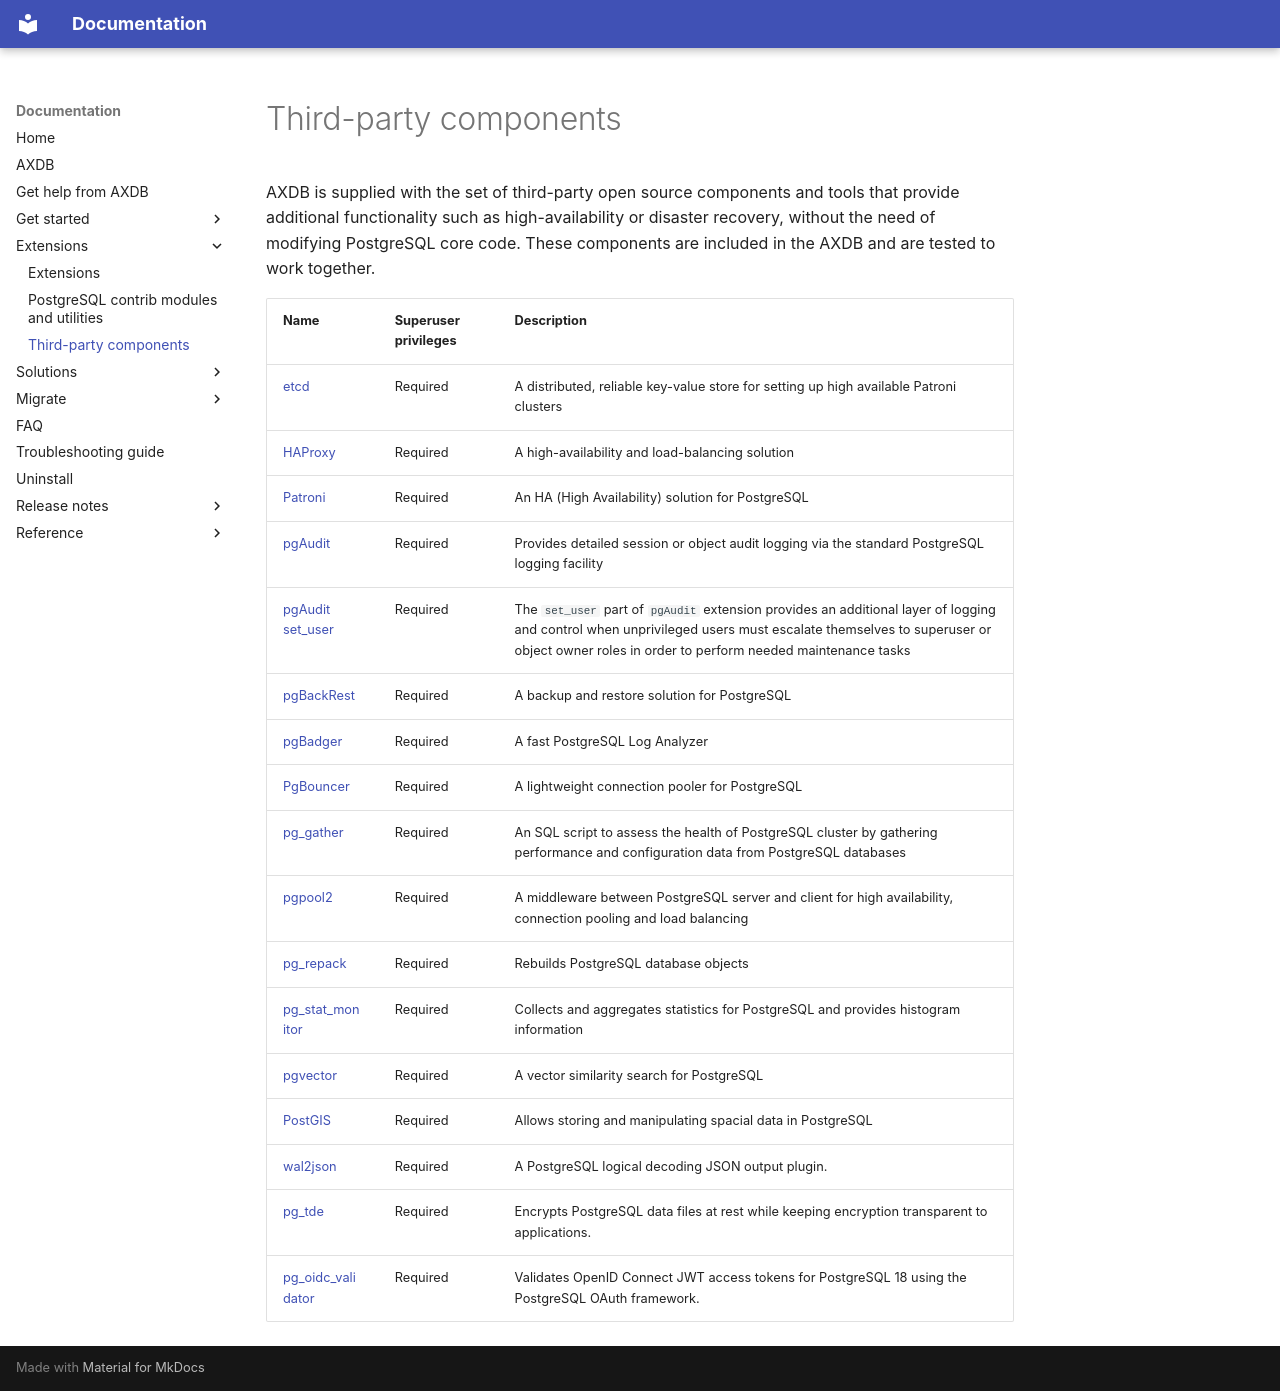

repository: hessalti/axdb-docs · page: third-party/index.html · generator: mkdocs

# Third-party components

AXDB is supplied with the set of third-party open source components and tools that provide additional functionality such as high-availability or disaster recovery, without the need of modifying PostgreSQL core code. These components are included in the AXDB and are tested to work together.


| Name | Superuser privileges | Description |
|------|---------------------|-------------|
| [etcd](https://etcd.io/)| Required | A distributed, reliable key-value store for setting up high available Patroni clusters |
| [HAProxy](http://www.haproxy.org/) | Required | A high-availability and load-balancing solution |
| [Patroni](https://patroni.readthedocs.io/en/latest/) | Required | An HA (High Availability) solution for PostgreSQL |
| [pgAudit](https://www.pgaudit.org/) | Required | Provides detailed session or object audit logging via the standard PostgreSQL logging facility |
| [pgAudit set_user](https://github.com/pgaudit/set_user) | Required | The `set_user` part of `pgAudit` extension provides an additional layer of logging and control when unprivileged users must escalate themselves to superuser or object owner roles in order to perform needed maintenance tasks |
| [pgBackRest](https://pgbackrest.org/) | Required | A backup and restore solution for PostgreSQL |
| [pgBadger](https://github.com/darold/pgbadger) | Required | A fast PostgreSQL Log Analyzer |
| [PgBouncer](https://www.pgbouncer.org/) | Required | A lightweight connection pooler for PostgreSQL |
| [pg_gather](https://github.com/jobinau/pg_gather) | Required | An SQL script to assess the health of PostgreSQL cluster by gathering performance and configuration data from PostgreSQL databases |
| [pgpool2](https://www.pgpool.net/mediawiki/index.php/Main_Page) | Required | A middleware between PostgreSQL server and client for high availability, connection pooling and load balancing |
| [pg_repack](https://github.com/reorg/pg_repack) | Required | Rebuilds PostgreSQL database objects |
| [pg_stat_monitor](https://github.com/percona/pg_stat_monitor) | Required | Collects and aggregates statistics for PostgreSQL and provides histogram information |
| [pgvector](https://github.com/pgvector/pgvector)| Required | A vector similarity search for PostgreSQL|
| [PostGIS](http://postgis.net/) | Required | Allows storing and manipulating spacial data in PostgreSQL |
|[wal2json](https://github.com/eulerto/wal2json)|Required| A PostgreSQL logical decoding JSON output plugin.|
| [pg_tde](https://github.com/percona/pg_tde) | Required | Encrypts PostgreSQL data files at rest while keeping encryption transparent to applications. |
| [pg_oidc_validator](https://github.com/Percona-Lab/pg_oidc_validator) | Required | Validates OpenID Connect JWT access tokens for PostgreSQL 18 using the PostgreSQL OAuth framework. |
